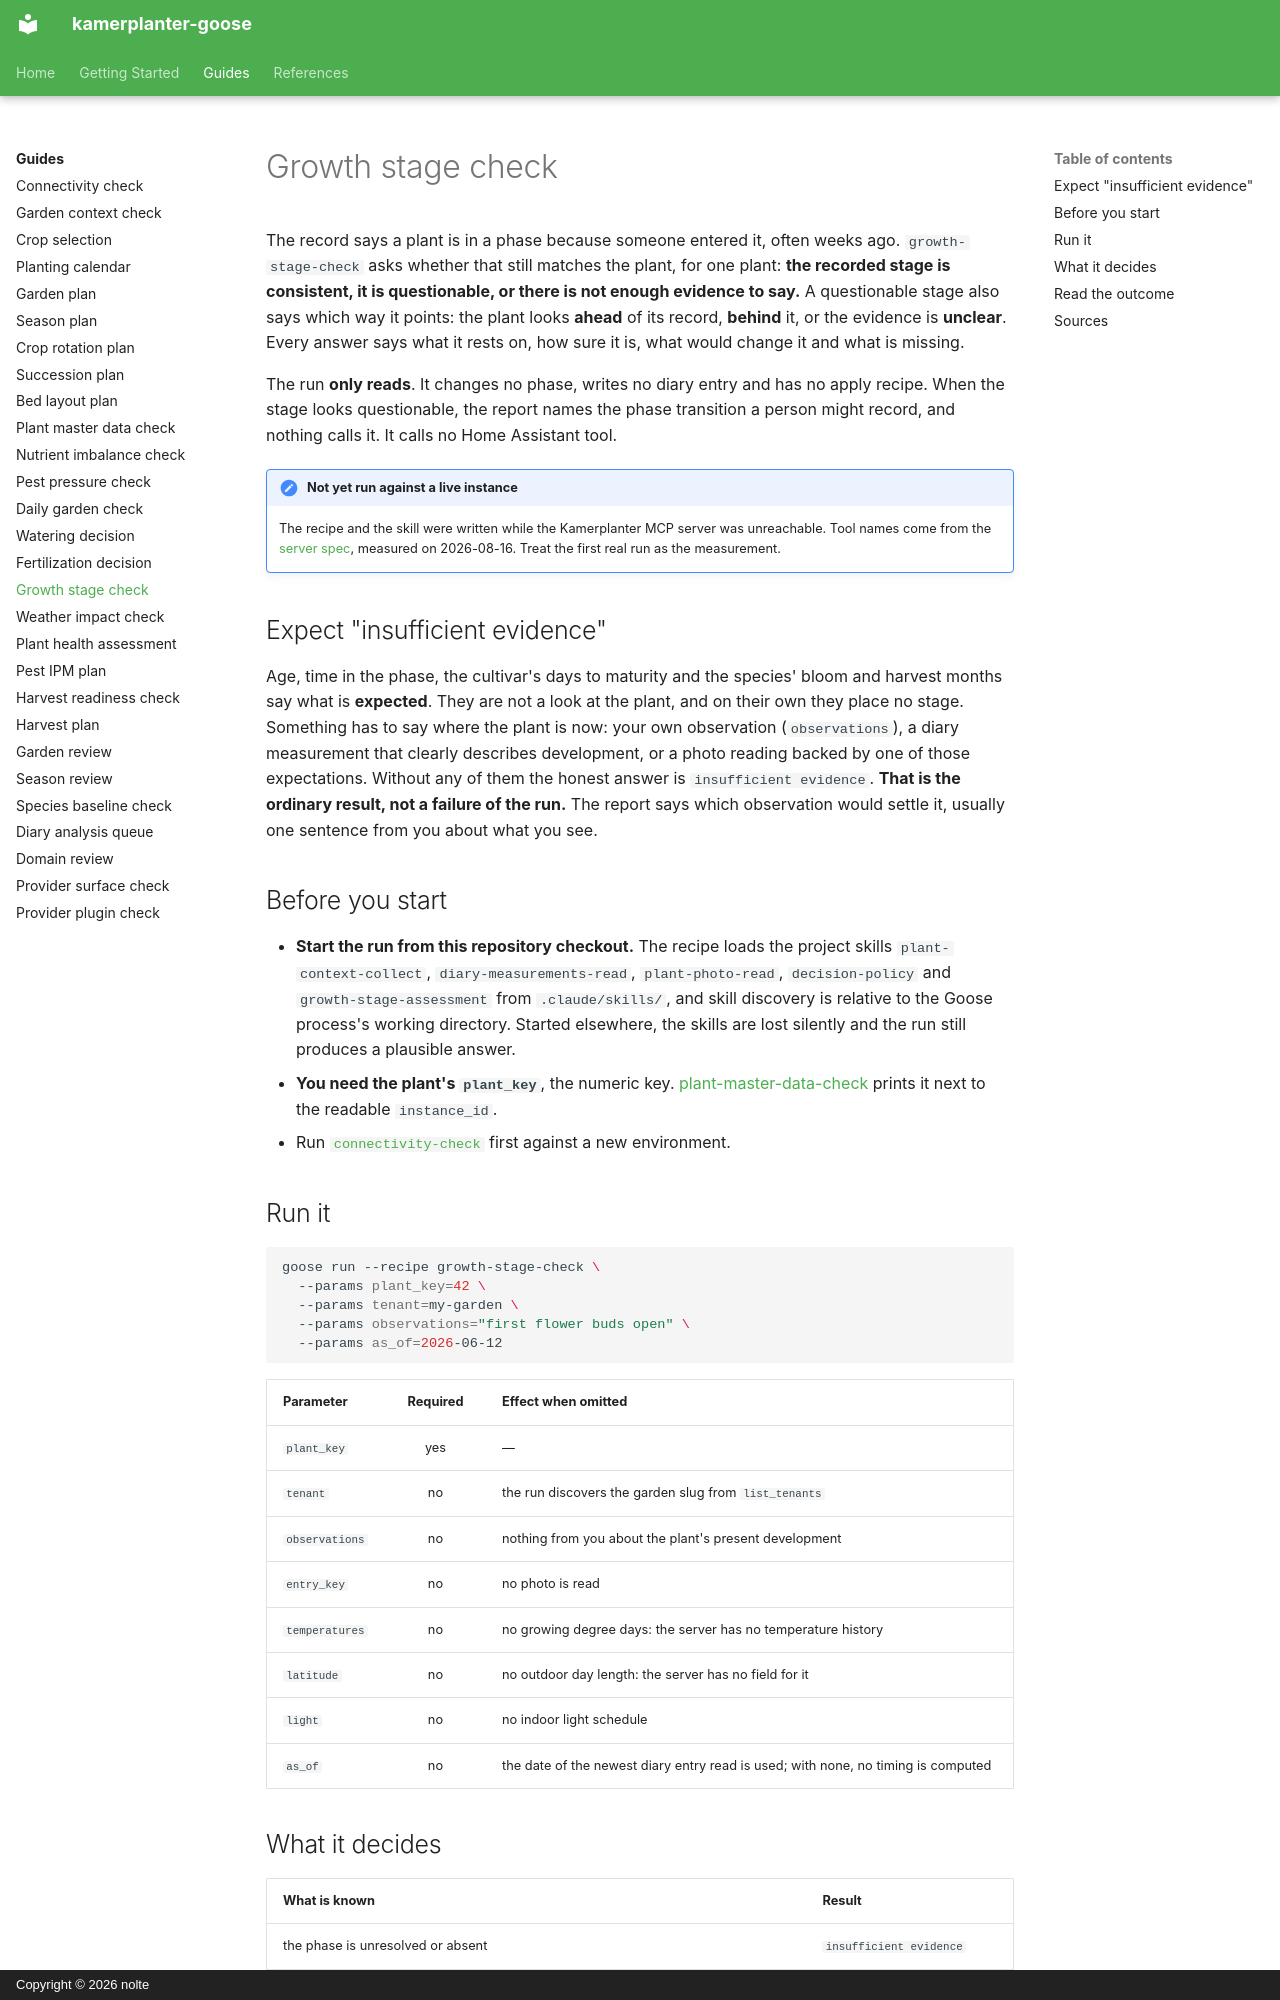

repository: nolte/kamerplanter-goose · page: en/guides/growth-stage-check/index.html · generator: mkdocs · copyright: Copyright © 2026 nolte

---
title: Growth stage check
audience: [plant-owner, recipe-author]
content_mode: how-to
track: user-docs
last_updated: 2026-11-05
---

# Growth stage check

The record says a plant is in a phase because someone entered it, often weeks ago. `growth-stage-check` asks whether that still matches the plant, for one plant: **the recorded stage is consistent, it is questionable, or there is not enough evidence to say.** A questionable stage also says which way it points: the plant looks **ahead** of its record, **behind** it, or the evidence is **unclear**. Every answer says what it rests on, how sure it is, what would change it and what is missing.

The run **only reads**. It changes no phase, writes no diary entry and has no apply recipe. When the stage looks questionable, the report names the phase transition a person might record, and nothing calls it. It calls no Home Assistant tool.

!!! note "Not yet run against a live instance"
    The recipe and the skill were written while the Kamerplanter MCP server was unreachable. Tool names come from the [server spec](https://github.com/nolte/kamerplanter-goose/blob/develop/spec/mcp/kamerplanter-mcp-server/en.md), measured on 2026-08-16. Treat the first real run as the measurement.

## Expect "insufficient evidence"

Age, time in the phase, the cultivar's days to maturity and the species' bloom and harvest months say what is **expected**. They are not a look at the plant, and on their own they place no stage. Something has to say where the plant is now: your own observation (`observations`), a diary measurement that clearly describes development, or a photo reading backed by one of those expectations. Without any of them the honest answer is `insufficient evidence`. **That is the ordinary result, not a failure of the run.** The report says which observation would settle it, usually one sentence from you about what you see.

## Before you start

- **Start the run from this repository checkout.** The recipe loads the project skills `plant-context-collect`, `diary-measurements-read`, `plant-photo-read`, `decision-policy` and `growth-stage-assessment` from `.claude/skills/`, and skill discovery is relative to the Goose process's working directory. Started elsewhere, the skills are lost silently and the run still produces a plausible answer.
- **You need the plant's `plant_key`**, the numeric key. [plant-master-data-check](plant-master-data-check.md) prints it next to the readable `instance_id`.
- Run [`connectivity-check`](connectivity-check.md) first against a new environment.

## Run it

```sh
goose run --recipe growth-stage-check \
  --params plant_key=42 \
  --params tenant=my-garden \
  --params observations="first flower buds open" \
  --params as_of=2026-06-12
```

| Parameter | Required | Effect when omitted |
|-----------|:--------:|---------------------|
| `plant_key` | yes | — |
| `tenant` | no | the run discovers the garden slug from `list_tenants` |
| `observations` | no | nothing from you about the plant's present development |
| `entry_key` | no | no photo is read |
| `temperatures` | no | no growing degree days: the server has no temperature history |
| `latitude` | no | no outdoor day length: the server has no field for it |
| `light` | no | no indoor light schedule |
| `as_of` | no | the date of the newest diary entry read is used; with none, no timing is computed |
